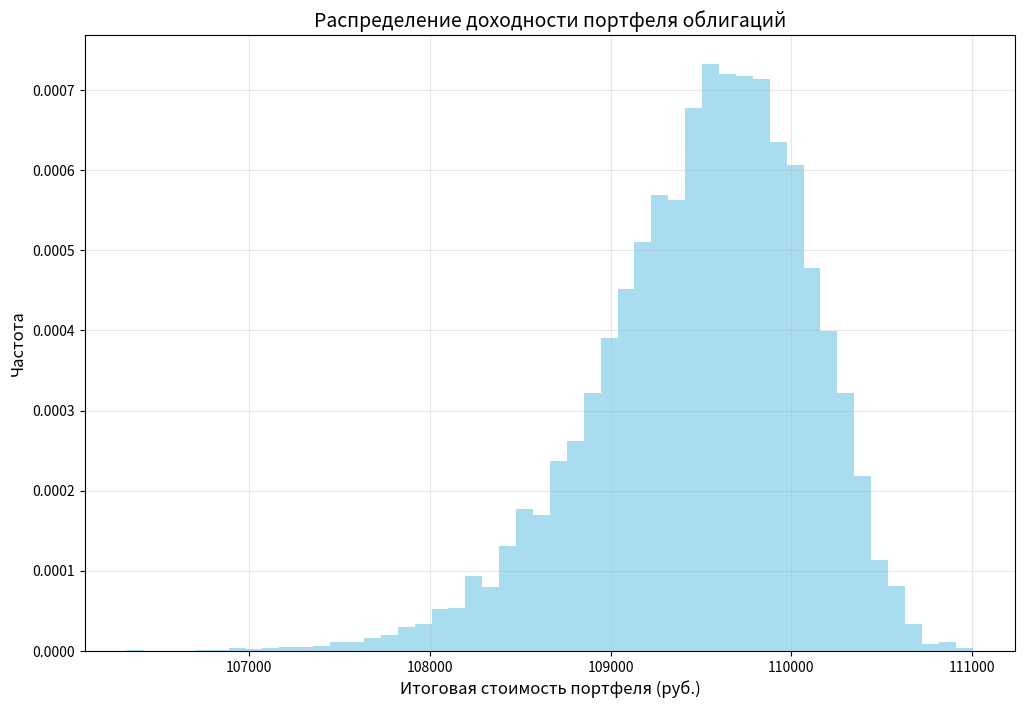

This figure's Python source:
import numpy as np
import pandas as pd
from typing import List, Tuple

class BondSimulator:
    def __init__(self):
        self.min_yield = 0.05
        self.max_yield = 0.15
        self.default_probability = 0.01
        self.default_recovery = 0.60
        
    def simulate_single_portfolio(self, 
                                investment: float = 100000, 
                                n_bonds: int = 100,
                                years: int = 1) -> float:
        amount_per_bond = investment / n_bonds
        yields = np.random.uniform(self.min_yield, self.max_yield, n_bonds)
        defaults = np.random.random(n_bonds) < self.default_probability
        
        final_value = 0
        for i in range(n_bonds):
            if defaults[i]:
                final_value += amount_per_bond * self.default_recovery
            else:
                final_value += amount_per_bond * (1 + yields[i] * years)
                
        return final_value
    
    def run_simulation(self, 
                      n_simulations: int = 10000,
                      investment: float = 100000,
                      n_bonds: int = 100,
                      years: int = 1) -> Tuple[List[float], dict]:
        results = []
        for _ in range(n_simulations):
            final_value = self.simulate_single_portfolio(investment, n_bonds, years)
            results.append(final_value)
            
        stats = {
            'mean_return': np.mean(results) / investment - 1,
            'std_dev': np.std(results) / investment,
            'min_return': min(results) / investment - 1,
            'max_return': max(results) / investment - 1,
            'var_95': np.percentile(results, 5) / investment - 1
        }
        
        return results, stats

simulator = BondSimulator()
results, stats = simulator.run_simulation()

print("=== Результаты симуляции ===")
print(f"Средняя доходность: {stats['mean_return']:.2%}")
print(f"Стандартное отклонение: {stats['std_dev']:.2%}")
print(f"Минимальная доходность: {stats['min_return']:.2%}")
print(f"Максимальная доходность: {stats['max_return']:.2%}")
print(f"Value at Risk (95%): {stats['var_95']:.2%}")

import matplotlib.pyplot as plt
from datetime import datetime

def save_plot(results: list, filename_prefix: str = "bond_simulation"):
    plt.figure(figsize=(12, 8))
    plt.hist(results, bins=50, density=True, color='skyblue', alpha=0.7)
    plt.title('Распределение доходности портфеля облигаций', fontsize=14)
    plt.xlabel('Итоговая стоимость портфеля (руб.)', fontsize=12)
    plt.ylabel('Частота', fontsize=12)
    plt.grid(True, alpha=0.3)
    
    timestamp = datetime.now().strftime("%Y%m%d_%H%M%S")
    filename = f"{filename_prefix}_{timestamp}.png"
    
    plt.savefig(filename, dpi=300, bbox_inches='tight')
    plt.close()
    
    return filename

saved_file = save_plot(results)
print(f"\nГрафик сохранен в файл: {saved_file}")
